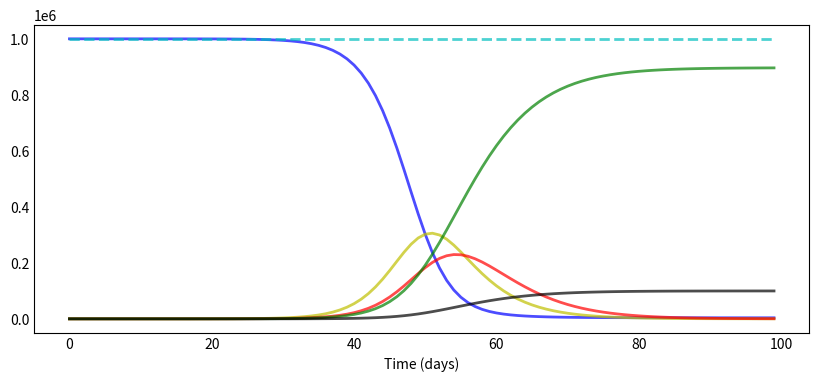

Here is the Python script that generated this plot: (Note: this script raises an exception after producing the figure.)
from scipy.integrate import odeint
import numpy as np
import matplotlib.pyplot as plt
#A better view for our model
def plot_Model(t, S ,E, I , R,D):
  f , ax = plt.subplots(1,1,figsize=(10,4))
  ax.plot(t, S, 'b', alpha=0.7, linewidth=2, label='Susceptible')
  ax.plot(t, E, 'y', alpha=0.7, linewidth=2, label='Exposed')
  ax.plot(t, I, 'r', alpha=0.7, linewidth=2, label='Infected')
  ax.plot(t, R, 'g', alpha=0.7, linewidth=2, label='Recovered')
  ax.plot(t, D, 'k', alpha=0.7, linewidth=2, label='Dead')
  ax.plot(t, S+E+I+R+D, 'c--', alpha=0.7, linewidth=2, label='Total')
  ax.set_xlabel('Time (days)')
  ax.yaxis.set_tick_params(length=0)
  ax.xaxis.set_tick_params(length=0)
  ax.grid(b=True, c='w',lw=2,ls='-')
  legend = ax.legend()
  legend.get_frame().set_alpha(0.5)
  for spine in ('top','right','bottom','left'):
    ax.spines[spine].set_visible(False)
  plt.show()
#function for defining our propagation model equations
def deriv(y , t , N , beta , gamma,delta,alpha , rho):
  S , E,I,R,D= y
  dSdt = - beta * S * I / N
  dEdt = beta * S * I / N - delta * E
  dIdt = delta * E - (1 - alpha) * gamma * I - alpha * rho * I
  dRdt = (1 - alpha) * gamma * I
  dDdt = alpha * rho * I
  return dSdt , dEdt , dIdt , dRdt , dDdt
#Each action has some benefits on R0 : the total number of people an infected person can infect
def R_0(action):
    R0 = 5.0
    if action == "Close groceries and urgent services":
        return 0.25*R0
    if action =="Ask to remain home except for food and urgent services":
        return 0.22*R0
    if action =="Most services close":
        return 0.07*R0
    if action =="Schools and universities close":
        return  0.15*R0
    if action =="Travel Restrictions":
        return 0.15*R0
    if action =="Temperatures Checkpoints":
        return 0.08*R0
    if action =="Sports close":
        return 0.08*R0
    if action =="Bars and restaurants close":
        return 0.24*R0
    if action =="Conferences close":
        return 0.04*R0
    if action =="Airgaps with food delivery":
        return 0.02*R0
    if action=="Everything open":
        return R0
#Defining states on day t depending on R0 value
def states(R_0 , day):
    N=1_000_000
    D = 4.0 # infections lasts four days
    gamma = 1.0 / D
    delta = 1.0 / 5.0  # incubation period of five days
    beta = R_0 * gamma  # R_0 = beta / gamma, so beta = R_0 * gamma
    alpha = 0.2  # 10% death rate + we need to add ressource and age dependency
    rho = 1/9  # 9 days from infection until death
    S0, E0, I0, R0, D0 = N-1, 1, 0, 0, 0  # initial conditions: one exposed
    t = np.linspace(0,day , day)
    y0 = S0 ,E0, I0 , R0 , D0
    ret = odeint(deriv , y0 , t , args=(N, beta , gamma,delta , alpha , rho ))
    S ,E , I , R , D= ret.T
    return S,E,I,R,D
#Total number of people
N=1_000_000
Reward = np.matrix([[-(max(states(R_0("Close groceries and urgent services"),day)[2]+0.25*N)) for day in range(10,110,10) ],
               [-(max(states(R_0("Ask to remain home except for food and urgent services"),day)[2]+0.2*N)) for day in range(10,110,10) ],
               [   -(max(states(R_0("Most services close"),day)[2]+0.4*N)) for day in range(10,110,10)],
               [-(max(states(R_0("Schools and universities close"),day)[2]+0.4*N)) for day in range(10,110,10)],
               [-(max(states(R_0("Travel Restrictions"),day)[2]+0.3*N)) for day in range(10,110,10) ],
               [-(max(states(R_0("Temperatures Checkpoints"),day)[2]+0.1*N)) for day in range(10,110,10)  ],
               [-(max(states(R_0("Sports close"),day)[2]+0.01*N)) for day in range(10,110,10)],
               [-(max(states(R_0("Bars and restaurants close"),day)[2]+0.15*N)) for day in range(10,110,10)],
               [-(max(states(R_0("Conferences close"),day)[2]+0.001*N)) for day in range(10,110,10)],
               [-(max(states(R_0("Airgaps with food delivery"),day)[2]+0.02*N)) for day in range(10,110,10)]
               ])
#Defining Q-table
Q = np.matrix(np.zeros([10,10]))
gamma = 0.8
initial_state = 0
#Available actions for a chosen state
def available_actions(state):
  current_state_row = Reward[state,]
  av_act = np.where(current_state_row < 0)[1]
  return av_act
available_act = available_actions(initial_state)
#Choose random action for training
def sample_next_action(available_actions_range):
  next_action = int(np.random.choice(available_act,1))
  return next_action
action = sample_next_action(available_act)
#Updating q- table with bellman function
def update(current_state, action, gamma):
  max_index = np.where(Q[action,] == np.max(Q[action,]))[1]
  if max_index.shape[0] > 1:
    max_index = int(np.random.choice(max_index, size = 1))
  else:
    max_index=int(max_index)
  max_value=Q[action,max_index]
  Q[current_state, action] = Reward[current_state, action] + gamma * max_value
update(initial_state,action,gamma)
# Next, we train our algorithm so that it self-learns based on
# a long sequence of trials (actions and rewards/punishments)
for i in range(100):
  current_state = np.random.randint(0, int(Q.shape[0]))
  available_act = available_actions(current_state)
  action = sample_next_action(available_act)
  update(current_state,action,gamma)
print("Trained Q matrix:")
#Normalize the "trained" Q matrix
print(Q/np.max(-Q)*100)
Positive_Q = abs(Q)
current_state = 0
steps = [current_state]
#Choosing the optimal actions that we can take regarding people infected and people confined
while current_state != 9:
  next_step_index = np.where(Positive_Q[current_state,] == np.min(Positive_Q[current_state,]))[1]
  if next_step_index.shape[0] > 1:
    next_step_index = int(np.random.choice(next_step_index, size = 1))
  else:
    next_step_index = int(next_step_index)
  steps.append(next_step_index)
  current_state=next_step_index
print("**********************************************************************")
print("Selected path:")
print(steps)
#Associating steps to actions
def steps_to_action(steps):
    L = []
    actions = ["Close groceries and urgent services",
               "Ask to remain home except for food and urgent services",
               "Most services close",
               "Schools and universities close",
               "Travel Restrictions",
               "Temperatures Checkpoints",
               "Sports close",
               "Bars and restaurants close",
               "Conferences close",
               "Airgaps with food delivery"
               ]
    steps = list(dict.fromkeys(steps))
    for i in steps:
        L.append(actions[i])
    return L
Actions=steps_to_action(steps)
print(Actions)
print("Before taking Actions:")
t = np.linspace(0,99,100)
S , E , I , R ,D = states(R_0("Everything open"),100)
plot_Model(t,S,E,I,R,D)
print("After Taking Action:")
R_0_Sum = 5.0
for i in range(len(Actions)):
    R_0_Sum += R_0(Actions[i])
S , E , I , R ,D = states(R_0_Sum,100)
plot_Model(t,S,E,I,R,D)